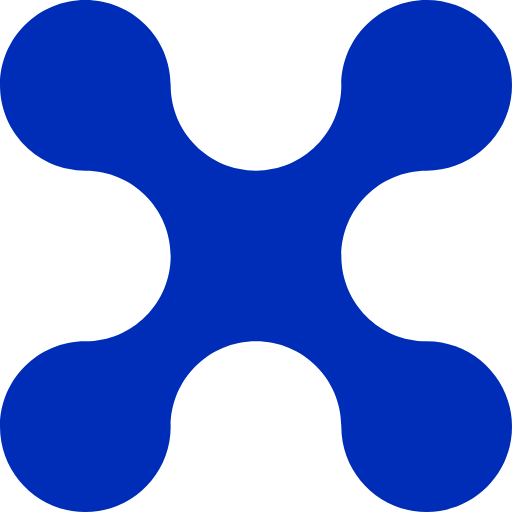
t = 0.00 s
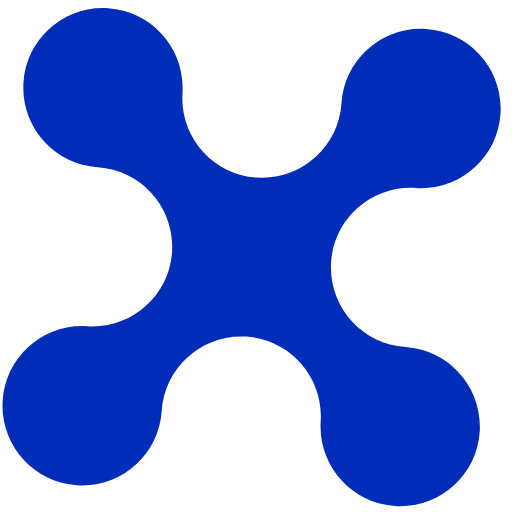
t = 0.38 s
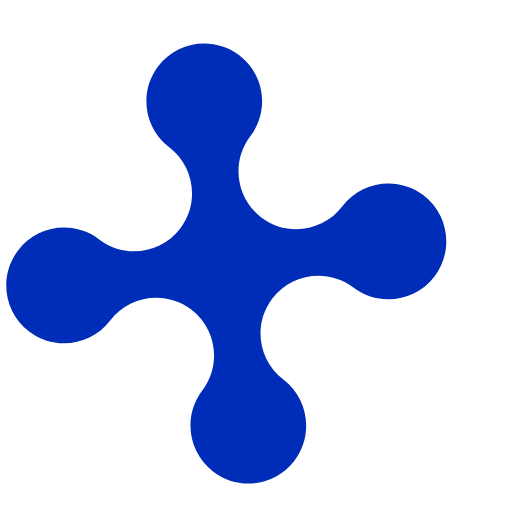
t = 1.13 s
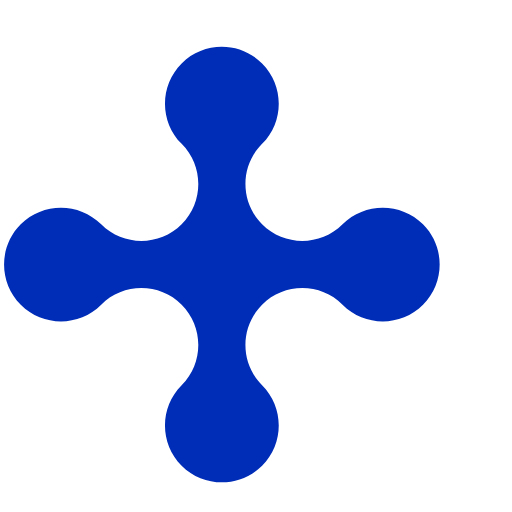
t = 1.50 s
t = 1.88 s: frame unchanged from t = 1.13 s, image omitted
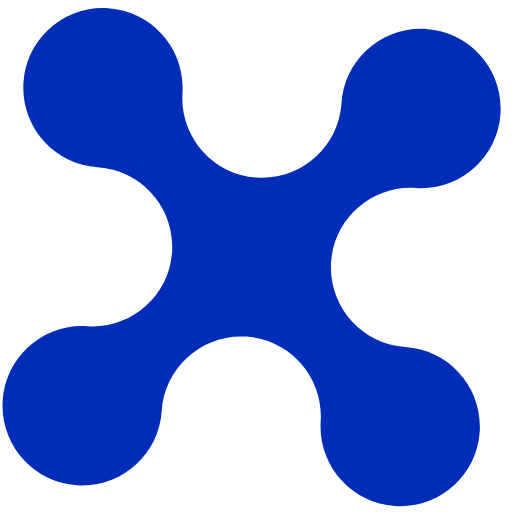
t = 2.63 s

The animated SVG that drew these frames (rendered in a browser with its animation timeline set to each time). Animation: 1 SMIL element (animate=1); one cycle of 3.00 s, repeats indefinitely.

<svg viewBox="0 0 60 60" fill="none" xmlns="http://www.w3.org/2000/svg">
  <path fill="#002DB7">
    <animate attributeName="d"
      dur="3s"
      repeatCount="indefinite"
      values="
        M60 49.9992C60 55.5216 55.5217 60 49.9996 60C44.4774 60 39.9992 55.5216 39.9992 49.9992C39.9992 44.4768 35.521 40.0008 30.0012 40.0008C24.4814 40.0008 20.0008 44.4792 20.0008 49.9992C20.0008 55.5192 15.5226 60 10.0004 60C4.4782 60 0 55.5216 0 49.9992C0 44.4768 4.4782 40.0008 10.0004 40.0008C15.5226 40.0008 20.0008 35.5224 20.0008 30C20.0008 24.4776 15.5226 19.9992 10.0004 19.9992C4.4782 19.9992 0 15.5208 0 9.99839C0 4.47599 4.4782 0 10.0004 0C15.5226 0 20.0008 4.47839 20.0008 9.99839C20.0008 15.5184 24.479 19.9992 30.0012 19.9992C35.5234 19.9992 39.9992 15.5208 39.9992 9.99839C39.9992 4.47599 44.4774 0 49.9996 0C55.5217 0 60 4.47839 60 9.99839C60 15.5184 55.5217 19.9992 49.9996 19.9992C44.4774 19.9992 39.9992 24.4776 39.9992 30C39.9992 35.5224 44.4774 40.0008 49.9996 40.0008C55.5217 40.0008 60 44.4792 60 49.9992Z;
        M30.7144 54.5699C28.1111 57.1732 23.8889 57.1733 21.2857 54.5701C18.6826 51.9669 18.6827 47.7447 21.2859 45.1415C23.8892 42.5382 23.8882 38.3171 21.2861 35.7151C18.6841 33.113 14.4608 33.112 11.8586 35.7141C9.25645 38.3163 5.03313 38.3175 2.42995 35.7143C-0.173226 33.1111 -0.173133 28.889 2.43015 26.2857C5.03343 23.6824 9.25449 23.6834 11.8577 26.2866C14.4608 28.8898 18.683 28.8897 21.2863 26.2864C23.8896 23.6831 23.8897 19.4609 21.2865 16.8578C18.6833 14.2546 18.6834 10.0324 21.2867 7.42911C23.89 4.82582 28.111 4.82687 30.7142 7.43004C33.3174 10.0332 33.3173 14.2554 30.7152 16.8576C28.113 19.4597 28.1118 23.6831 30.715 26.2862C33.3182 28.8894 37.5392 28.8882 40.1425 26.2849C42.7458 23.6816 46.9668 23.6827 49.57 26.2858C52.1732 28.889 52.1731 33.1112 49.571 35.7134C46.9688 38.3155 42.7455 38.3167 40.1423 35.7136C37.5391 33.1104 33.3169 33.1105 30.7137 35.7137C28.1104 38.317 28.1103 42.5392 30.7135 45.1424C33.3166 47.7456 33.3166 51.9678 30.7144 54.5699Z;
        M60 49.9992C60 55.5216 55.5217 60 49.9996 60C44.4774 60 39.9992 55.5216 39.9992 49.9992C39.9992 44.4768 35.521 40.0008 30.0012 40.0008C24.4814 40.0008 20.0008 44.4792 20.0008 49.9992C20.0008 55.5192 15.5226 60 10.0004 60C4.4782 60 0 55.5216 0 49.9992C0 44.4768 4.4782 40.0008 10.0004 40.0008C15.5226 40.0008 20.0008 35.5224 20.0008 30C20.0008 24.4776 15.5226 19.9992 10.0004 19.9992C4.4782 19.9992 0 15.5208 0 9.99839C0 4.47599 4.4782 0 10.0004 0C15.5226 0 20.0008 4.47839 20.0008 9.99839C20.0008 15.5184 24.479 19.9992 30.0012 19.9992C35.5234 19.9992 39.9992 15.5208 39.9992 9.99839C39.9992 4.47599 44.4774 0 49.9996 0C55.5217 0 60 4.47839 60 9.99839C60 15.5184 55.5217 19.9992 49.9996 19.9992C44.4774 19.9992 39.9992 24.4776 39.9992 30C39.9992 35.5224 44.4774 40.0008 49.9996 40.0008C55.5217 40.0008 60 44.4792 60 49.9992Z"
      keyTimes="0;0.5;1"
      calcMode="spline"
      keySplines="0.42 0 0.58 1; 0.42 0 0.58 1"
    />
  </path>
</svg>




